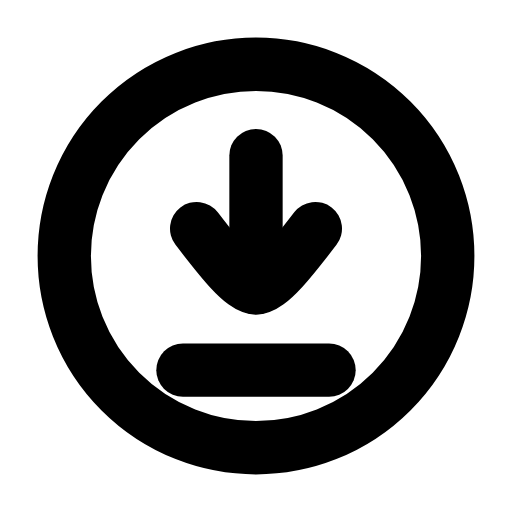
t = 0.00 s
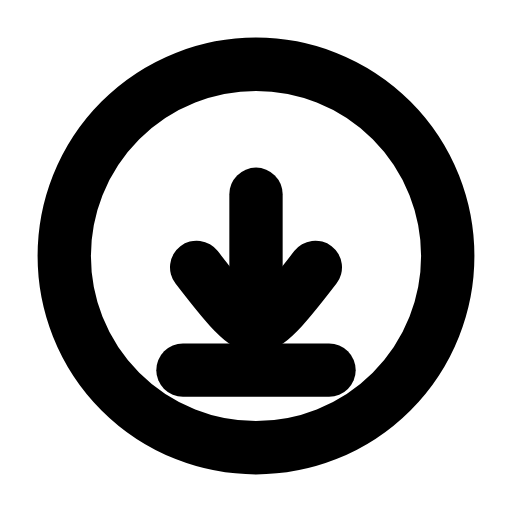
t = 0.21 s
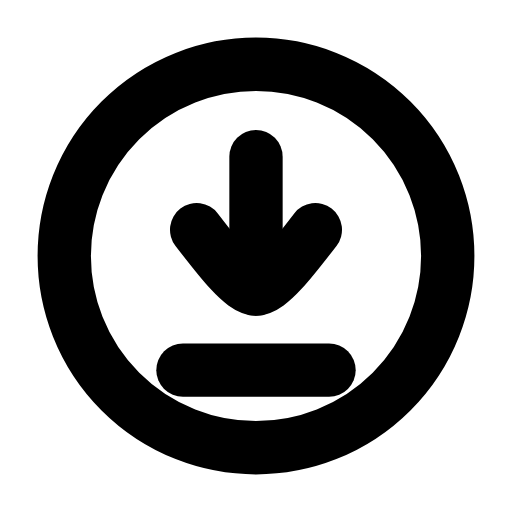
t = 0.46 s
t = 0.68 s: frame unchanged from t = 0.00 s, image omitted
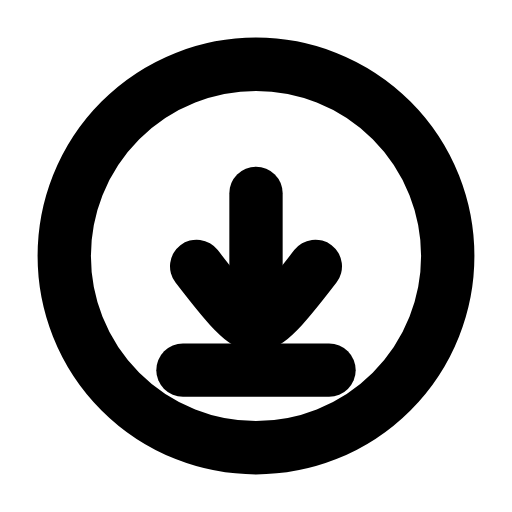
t = 0.96 s
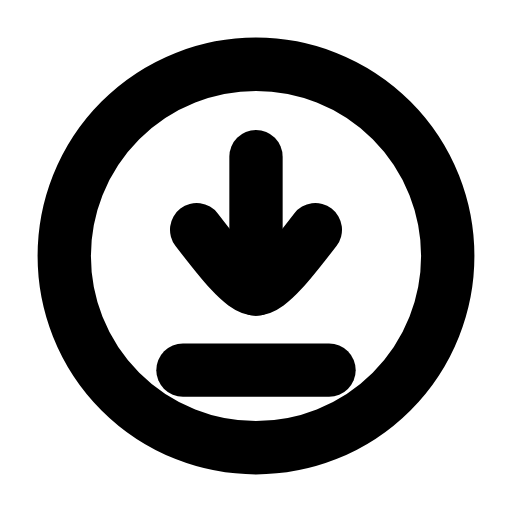
t = 1.17 s

The animated SVG that drew these frames (rendered in a browser with its animation timeline set to each time). Animation: 1 SMIL element (animateTransform=1); one cycle of 1.40 s, repeats indefinitely.

<svg xmlns="http://www.w3.org/2000/svg" width="24" height="24" viewBox="0 0 24 24" fill="none"><g transform="translate(-0.84 -0.84) scale(1.07)"><circle stroke="currentColor" stroke-width="2.336" stroke-linecap="round" stroke-linejoin="round" fill="none" cx="12" cy="12" r="8.4"></circle><g><animateTransform attributeName="transform" type="translate" values="0 0;0 1.7;0 0;0 0;0 1.7;0 0;0 0" keyTimes="0;0.2025;0.45;0.6;0.765;0.9;1" dur="1.4s" repeatCount="indefinite" calcMode="spline" keySplines="0.16 1 0.3 1;0.16 1 0.3 1;0.16 1 0.3 1;0.16 1 0.3 1;0.16 1 0.3 1;0.16 1 0.3 1"/><line stroke="currentColor" stroke-width="2.336" stroke-linecap="round" stroke-linejoin="round" fill="none" x1="12" y1="7.6" x2="12" y2="13.4"></line><path stroke="currentColor" stroke-width="2.336" stroke-linecap="round" stroke-linejoin="round" fill="none" d="M9.4 10.8C10.4 12.1 11.4 13.4 12 13.4S13.6 12.1 14.6 10.8"></path></g><line stroke="currentColor" stroke-width="2.336" stroke-linecap="round" stroke-linejoin="round" fill="none" x1="8.8" y1="17" x2="15.2" y2="17"></line></g></svg>
